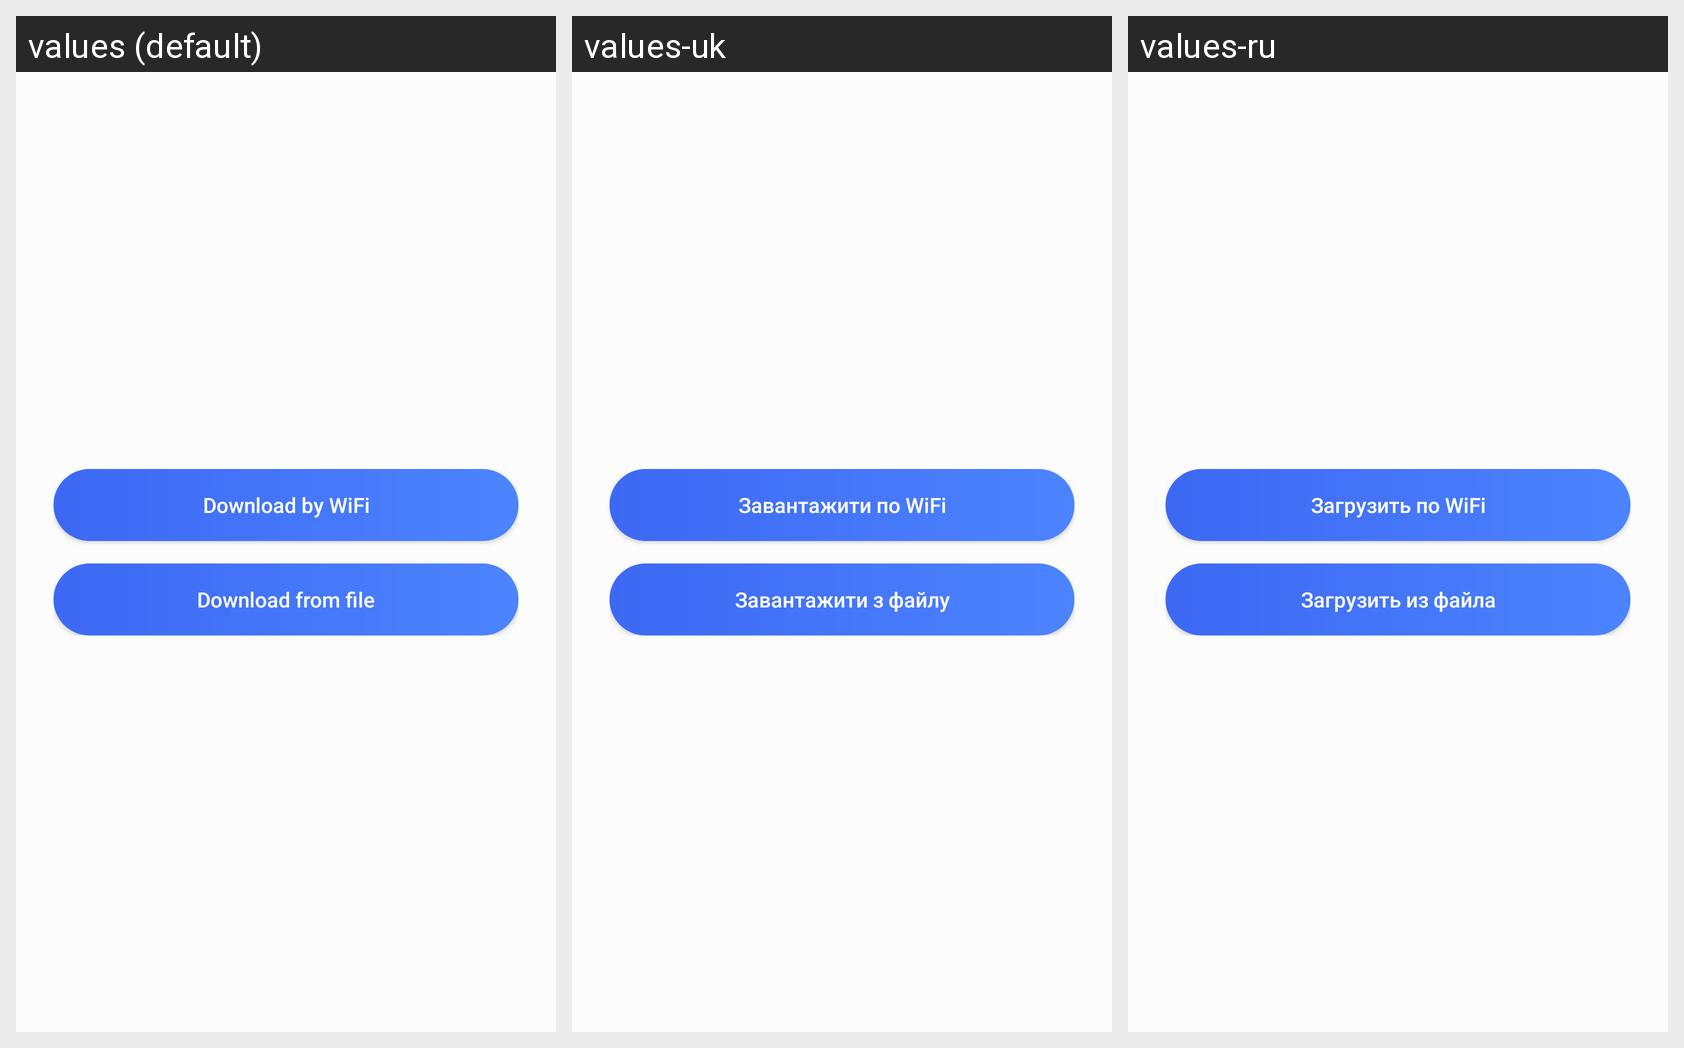

Locale-by-locale string values for the Android screen shown in this grid:
Android screen res/layout/fragment_select_load.xml rendered under 3 locales, left to right: values (default), values-uk, values-ru. Device: Nexus 5 (rendered at 1080×1920; each locale shown at half size, 540×960, under a caption strip naming it); theme AppTheme.
Strings drawn on this screen, with the default value and each locale's value (text and hints the layout hard-codes, and strings that could not be matched under every locale, appear in the picture but are not listed):

download_wifi
  values: Download by WiFi
  values-uk: Завантажити по WiFi
  values-ru: Загрузить по WiFi

download_file
  values: Download from file
  values-uk: Завантажити з файлу
  values-ru: Загрузить из файла
